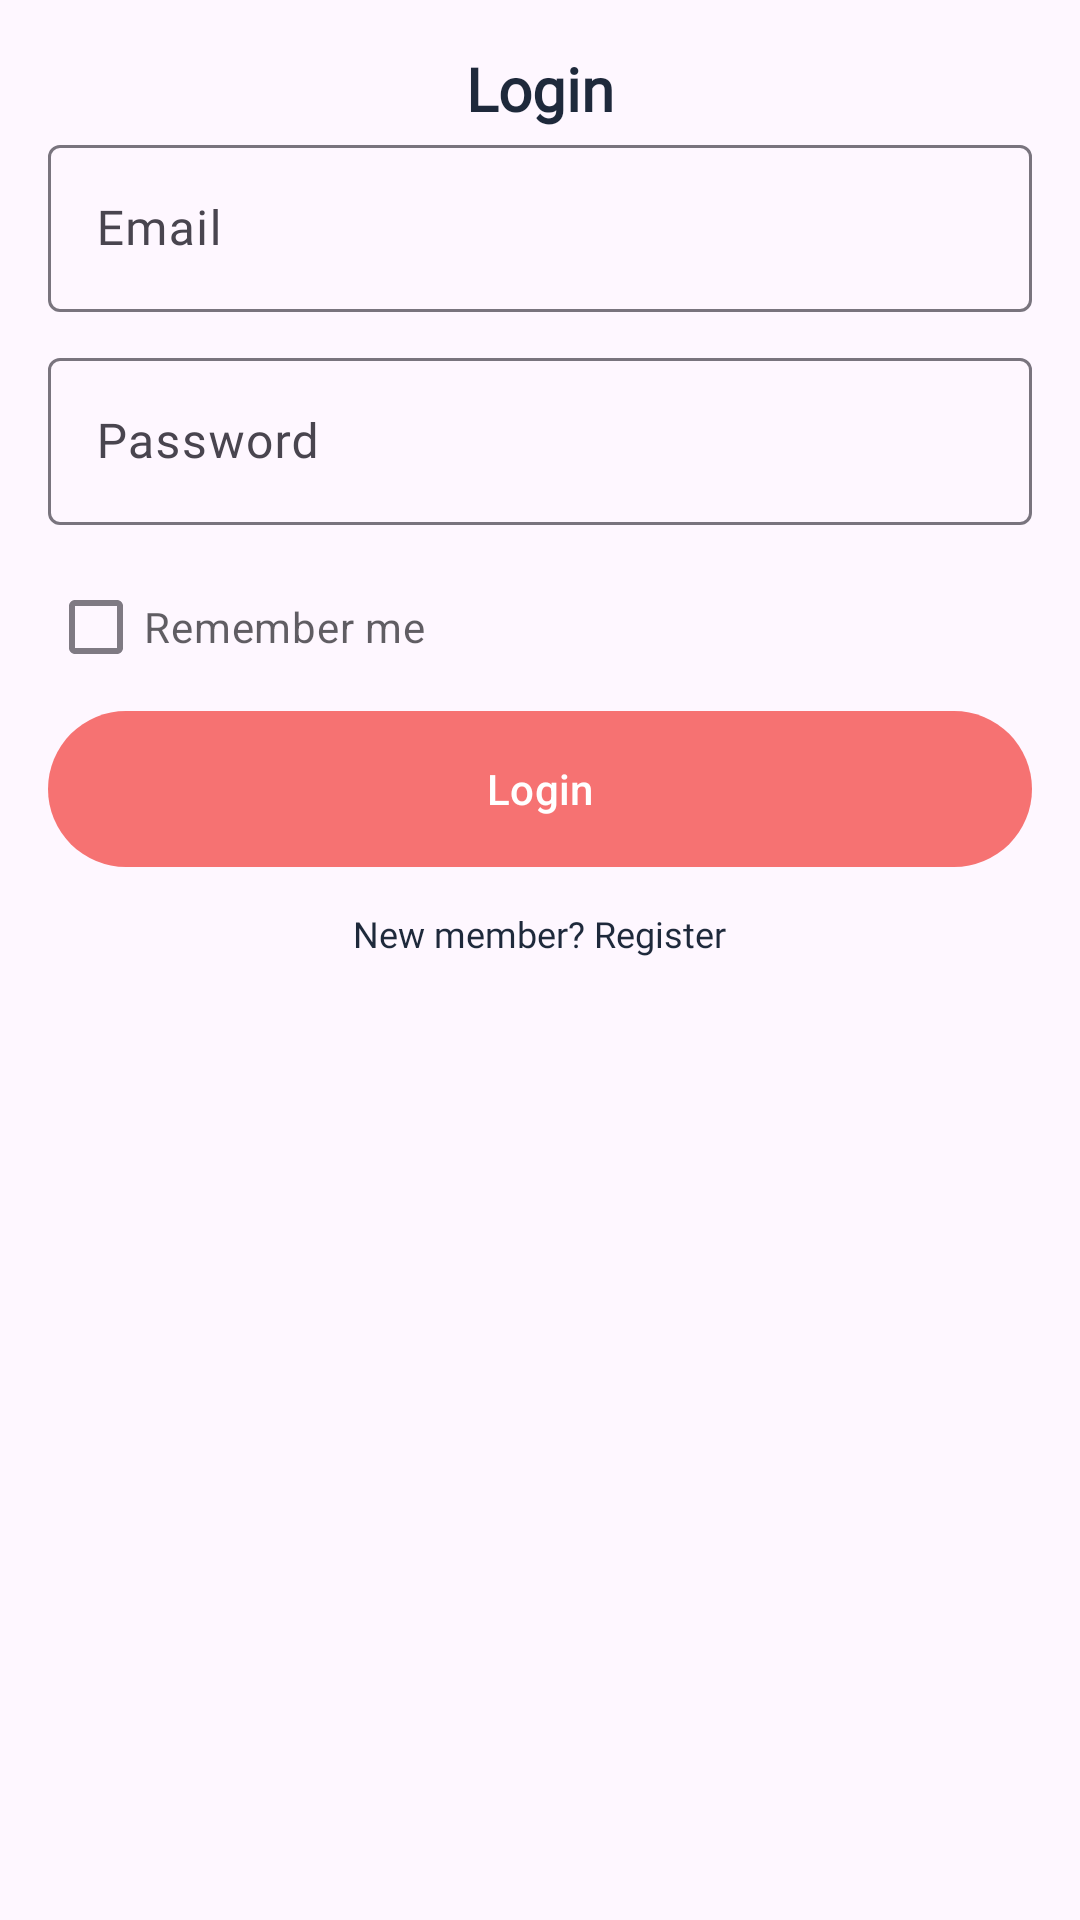

Android layout source for this screen:
<!-- AndroidManifest.xml: application theme Theme.MovieNow -->
<!-- res/layout/fragment_login.xml -->
<?xml version="1.0" encoding="utf-8"?>
<LinearLayout xmlns:android="http://schemas.android.com/apk/res/android"
    xmlns:app="http://schemas.android.com/apk/res-auto"
    xmlns:tools="http://schemas.android.com/tools"
    android:layout_width="match_parent"
    android:layout_height="match_parent"
    android:padding="16dp"
    android:orientation="vertical"
    tools:context=".LoginFragment">

    <TextView
        android:layout_width="wrap_content"
        android:layout_height="wrap_content"
        android:layout_gravity="center"
        android:fontFamily="@font/poppins_bold"
        android:text="Login"
        android:textColor="#1E293B"
        android:textSize="20sp"
        android:textStyle="bold" />

    <com.google.android.material.textfield.TextInputLayout
        android:layout_width="match_parent"
        android:layout_height="wrap_content">
        <EditText
            android:id="@+id/email"
            android:layout_width="match_parent"
            android:layout_height="wrap_content"
            android:hint="Email"
            android:inputType="textEmailAddress"
            android:fontFamily="@font/poppins"/>
    </com.google.android.material.textfield.TextInputLayout>

    <com.google.android.material.textfield.TextInputLayout
        android:layout_width="match_parent"
        android:layout_height="wrap_content"
        android:layout_marginTop="10dp">
        <EditText
            android:id="@+id/password"
            android:layout_width="match_parent"
            android:layout_height="wrap_content"
            android:hint="Password"
            android:inputType="textPassword"
            android:fontFamily="@font/poppins"/>
    </com.google.android.material.textfield.TextInputLayout>

    <RelativeLayout
        android:layout_width="match_parent"
        android:layout_height="wrap_content"
        android:layout_marginTop="10dp">
        <CheckBox
            android:layout_width="wrap_content"
            android:layout_height="wrap_content"
            android:text="Remember me"
            android:layout_centerVertical="true"
            android:alpha="0.7"/>
    </RelativeLayout>

    <com.google.android.material.button.MaterialButton
        android:id="@+id/loginbutton"
        android:layout_width="match_parent"
        android:layout_height="60dp"
        android:text="Login"
        android:textColor="@color/white"
        app:cornerRadius="32dp" />

    <TextView
        android:id="@+id/textregis"
        android:layout_width="wrap_content"
        android:layout_height="wrap_content"
        android:layout_gravity="center"
        android:layout_marginTop="10dp"
        android:text="New member? Register"
        android:textColor="#1E293B"
        android:fontFamily="@font/poppins"
        android:textSize="12sp"
        android:clickable="true" />


</LinearLayout>
<!-- resources referenced by this layout -->
<resources>
  <color name="white">#FFFFFFFF</color>
  <style name="Theme.MovieNow" parent="Base.Theme.MovieNow" />
  <style name="Base.Theme.MovieNow" parent="Theme.Material3.DayNight.NoActionBar">
          <item name="colorPrimary">@color/lavender</item>
          <item name="colorSecondary">@color/white</item>
      </style>
  <color name="lavender">#F67272</color>
</resources>
